Run: headless pygame with SDL's dummy video driver; simulated clock (each Clock.tick advances the game by its frame time, no real sleeping); random seed 0; keys injected as events and as key.get_pressed() state; mouse plan: one left click at the window centre at the start of phase 2, then a move to the lower-right quarter at the start of phase 3; restart key SPACE tapped at the start of phases 3 and 4.
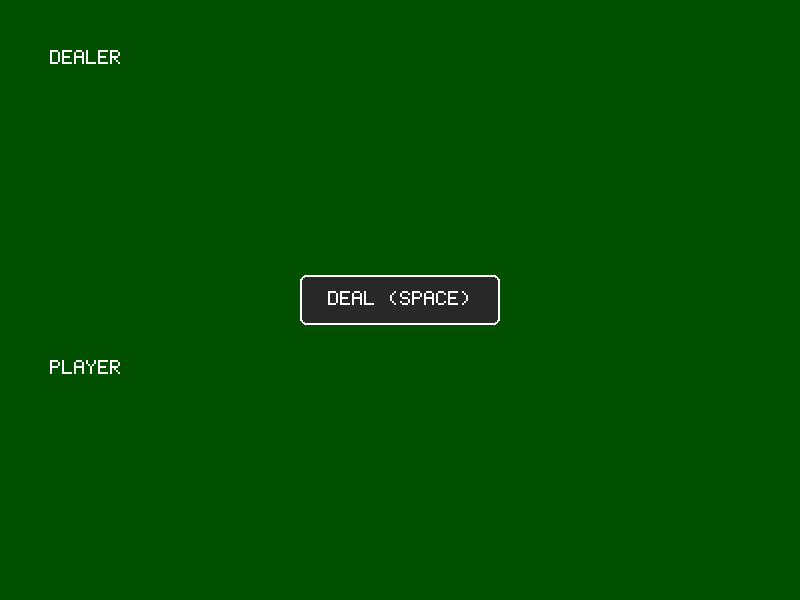
Frame 1 of 4 · flips 1–60 · no input
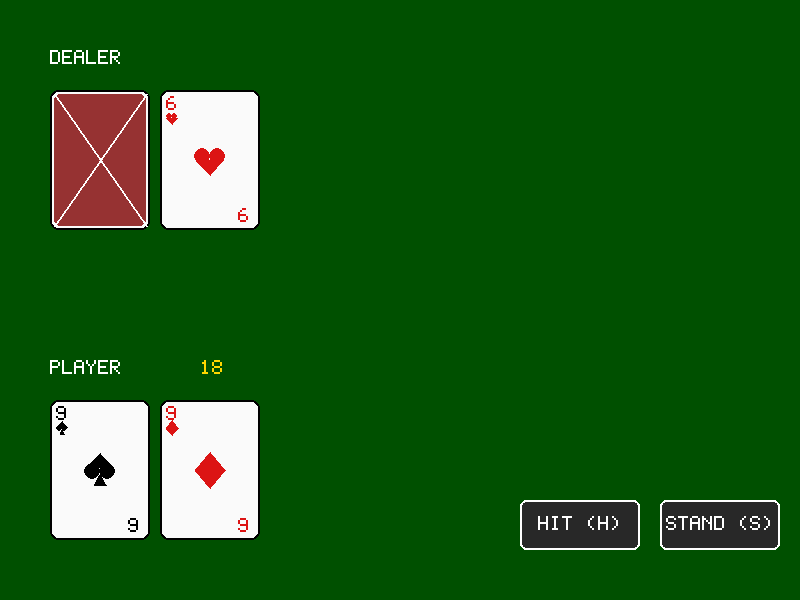
Frame 2 of 4 · flips 61–180 · clicked the window centre · tapped SPACE, RETURN · held RIGHT (→), D
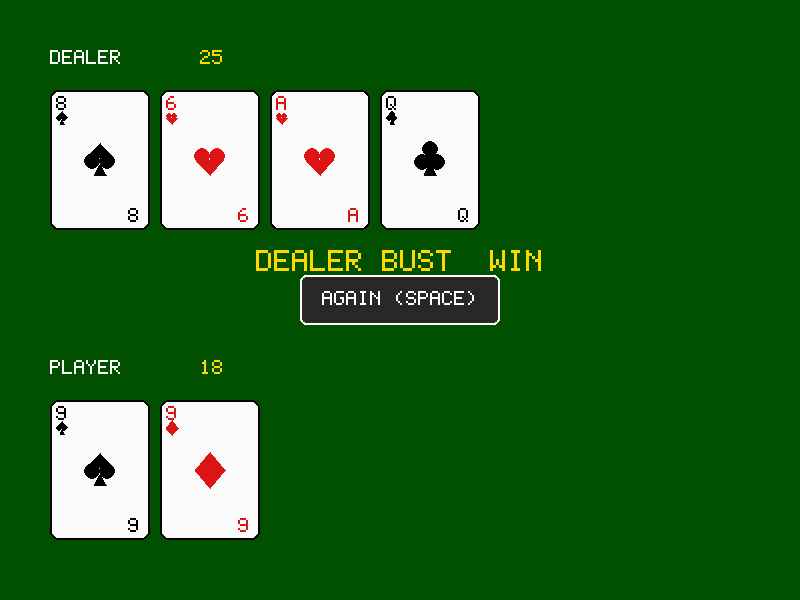
Frame 3 of 4 · flips 181–300 · moved the mouse to the lower-right quarter · tapped SPACE · held DOWN (↓), S
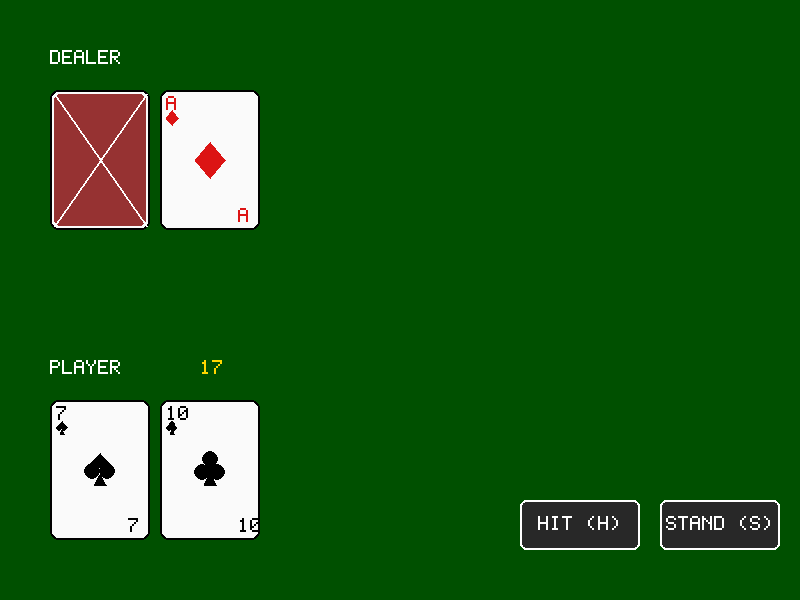
Frame 4 of 4 · flips 301–420 · tapped SPACE · held LEFT (←), A, UP (↑), W

The pygame program that drew these frames:

import pygame
import random
import sys

# --- SETUP ---
pygame.init()
SCREEN_WIDTH, SCREEN_HEIGHT = 800, 600
CARD_W, CARD_H = 100, 140
BG_COLOR = (0, 80, 0)     # Casino Green
CARD_COLOR = (250, 250, 250)
BLACK = (0, 0, 0)
RED = (220, 20, 20)
WHITE = (255, 255, 255)
YELLOW = (255, 215, 0)
BUTTON_COLOR = (40, 40, 40)
BUTTON_HOVER = (70, 70, 70)

SUITS = ['Hearts', 'Diamonds', 'Clubs', 'Spades']
RANKS = ['2', '3', '4', '5', '6', '7', '8', '9', '10', 'J', 'Q', 'K', 'A']

# --- VECTOR GRAPHICS ENGINE (Suits) ---
def draw_diamond(surface, x, y, size, color):
    half_w, half_h = size // 2, size * 0.6 
    points = [(x, y - half_h), (x + half_w, y), (x, y + half_h), (x - half_w, y)]
    pygame.draw.polygon(surface, color, points)

def draw_heart(surface, x, y, size, color):
    radius = size // 3.5
    c1_x, c1_y = x - radius * 0.9, y - radius * 0.4
    c2_x, c2_y = x + radius * 0.9, y - radius * 0.4
    pygame.draw.circle(surface, color, (int(c1_x), int(c1_y)), int(radius))
    pygame.draw.circle(surface, color, (int(c2_x), int(c2_y)), int(radius))
    triangle_points = [(x - radius * 1.7, c1_y + radius*0.5), (x + radius * 1.7, c2_y + radius*0.5), (x, y + size // 2)]
    pygame.draw.polygon(surface, color, triangle_points)

def draw_spade(surface, x, y, size, color):
    radius = size // 3.5
    offset_y = y - size * 0.05
    c1_x, c1_y = x - radius * 0.9, offset_y + radius * 0.4
    c2_x, c2_y = x + radius * 0.9, offset_y + radius * 0.4
    triangle_points = [(x, offset_y - size // 2), (x + radius * 1.7, c2_y - radius*0.5), (x - radius * 1.7, c1_y - radius*0.5)]
    pygame.draw.polygon(surface, color, triangle_points)
    pygame.draw.circle(surface, color, (int(c1_x), int(c1_y)), int(radius))
    pygame.draw.circle(surface, color, (int(c2_x), int(c2_y)), int(radius))
    stem_w, stem_top = size // 5, offset_y + radius * 0.8
    pygame.draw.polygon(surface, color, [(x, stem_top), (x + stem_w, y + size//2), (x - stem_w, y + size//2)])

def draw_club(surface, x, y, size, color):
    radius = size // 3.6
    offset_y = y - size * 0.08
    pygame.draw.circle(surface, color, (x, int(offset_y - radius)), int(radius))
    pygame.draw.circle(surface, color, (int(x - radius*0.9), int(offset_y + radius*0.6)), int(radius))
    pygame.draw.circle(surface, color, (int(x + radius*0.9), int(offset_y + radius*0.6)), int(radius))
    pygame.draw.circle(surface, color, (x, int(offset_y)), int(radius*0.8))
    stem_w, stem_top = size // 5, offset_y + radius * 0.5
    pygame.draw.polygon(surface, color, [(x, stem_top), (x + stem_w, y + size//2), (x - stem_w, y + size//2)])

def draw_suit_icon(surface, suit, x, y, size, color):
    if suit == 'Hearts': draw_heart(surface, x, y, size, color)
    elif suit == 'Diamonds': draw_diamond(surface, x, y, size, color)
    elif suit == 'Clubs': draw_club(surface, x, y, size, color)
    elif suit == 'Spades': draw_spade(surface, x, y, size, color)

# --- HIGH RES 5x7 PIXEL FONT ---
PIXEL_FONT_5x7 = {
    'A': [0x70, 0x88, 0x88, 0xF8, 0x88, 0x88, 0x88],
    'B': [0xF0, 0x88, 0x88, 0xF0, 0x88, 0x88, 0xF0],
    'C': [0x70, 0x88, 0x80, 0x80, 0x80, 0x88, 0x70],
    'D': [0xF0, 0x88, 0x88, 0x88, 0x88, 0x88, 0xF0],
    'E': [0xF8, 0x80, 0x80, 0xF0, 0x80, 0x80, 0xF8],
    'F': [0xF8, 0x80, 0x80, 0xF0, 0x80, 0x80, 0x80],
    'G': [0x78, 0x80, 0x80, 0x98, 0x88, 0x88, 0x70],
    'H': [0x88, 0x88, 0x88, 0xF8, 0x88, 0x88, 0x88],
    'I': [0x70, 0x20, 0x20, 0x20, 0x20, 0x20, 0x70],
    'J': [0x08, 0x08, 0x08, 0x08, 0x08, 0x88, 0x70],
    'K': [0x88, 0x90, 0xA0, 0xC0, 0xA0, 0x90, 0x88],
    'L': [0x80, 0x80, 0x80, 0x80, 0x80, 0x80, 0xF8],
    'M': [0x88, 0xD8, 0xA8, 0xA8, 0x88, 0x88, 0x88],
    'N': [0x88, 0xC8, 0xA8, 0x98, 0x88, 0x88, 0x88],
    'O': [0x70, 0x88, 0x88, 0x88, 0x88, 0x88, 0x70],
    'P': [0xF0, 0x88, 0x88, 0xF0, 0x80, 0x80, 0x80],
    'Q': [0x70, 0x88, 0x88, 0x88, 0xA8, 0x90, 0x68],
    'R': [0xF0, 0x88, 0x88, 0xF0, 0xA0, 0x90, 0x88],
    'S': [0x70, 0x88, 0x80, 0x70, 0x08, 0x88, 0x70],
    'T': [0xF8, 0x20, 0x20, 0x20, 0x20, 0x20, 0x20],
    'U': [0x88, 0x88, 0x88, 0x88, 0x88, 0x88, 0x70],
    'V': [0x88, 0x88, 0x88, 0x88, 0x88, 0x50, 0x20],
    'W': [0x88, 0x88, 0x88, 0xA8, 0xA8, 0xD8, 0x88],
    'X': [0x88, 0x88, 0x50, 0x20, 0x50, 0x88, 0x88],
    'Y': [0x88, 0x88, 0x50, 0x20, 0x20, 0x20, 0x20],
    'Z': [0xF8, 0x08, 0x10, 0x20, 0x40, 0x80, 0xF8],
    '0': [0x70, 0x88, 0x98, 0xA8, 0xC8, 0x88, 0x70],
    '1': [0x20, 0x60, 0x20, 0x20, 0x20, 0x20, 0x70],
    '2': [0x70, 0x88, 0x08, 0x30, 0x40, 0x80, 0xF8],
    '3': [0xF8, 0x08, 0x10, 0x30, 0x08, 0x88, 0x70],
    '4': [0x10, 0x30, 0x50, 0x90, 0xF8, 0x10, 0x10],
    '5': [0xF8, 0x80, 0xF0, 0x08, 0x08, 0x88, 0x70],
    '6': [0x30, 0x40, 0x80, 0xF0, 0x88, 0x88, 0x70],
    '7': [0xF8, 0x08, 0x10, 0x20, 0x40, 0x40, 0x40],
    '8': [0x70, 0x88, 0x88, 0x70, 0x88, 0x88, 0x70],
    '9': [0x70, 0x88, 0x88, 0x78, 0x08, 0x88, 0x70],
    ' ': [0x00] * 7,
    '(': [0x10, 0x20, 0x40, 0x40, 0x40, 0x20, 0x10],
    ')': [0x40, 0x20, 0x10, 0x10, 0x10, 0x20, 0x40],
}

def draw_pixel_char(surface, char, x, y, scale=2, color=BLACK):
    char = char.upper()
    if char not in PIXEL_FONT_5x7: char = ' '
    rows = PIXEL_FONT_5x7[char]
    for r_idx, row_val in enumerate(rows):
        for c_idx in range(5):
            if (row_val >> (7 - c_idx)) & 1:
                pygame.draw.rect(surface, color, (x + c_idx * scale, y + r_idx * scale, scale, scale))

def draw_pixel_string(surface, text, x, y, scale=2, color=BLACK):
    cursor_x = x
    for char in text.upper():
        draw_pixel_char(surface, char, cursor_x, y, scale, color)
        cursor_x += (6 * scale) # 5 width + 1 spacing

# --- GAME LOGIC ---
class Card:
    def __init__(self, rank, suit, hidden=False):
        self.rank = rank
        self.suit = suit
        self.hidden = hidden
        self.color = RED if suit in ['Hearts', 'Diamonds'] else BLACK
        
        if rank in ['J', 'Q', 'K']: self.val = 10
        elif rank == 'A': self.val = 11
        else: self.val = int(rank)

class Deck:
    def __init__(self):
        self.cards = [Card(r, s) for s in SUITS for r in RANKS]
        random.shuffle(self.cards)
    
    def draw(self):
        return self.cards.pop()

def calculate_score(hand):
    score = sum(c.val for c in hand)
    aces = sum(1 for c in hand if c.rank == 'A')
    while score > 21 and aces:
        score -= 10
        aces -= 1
    return score

# --- DRAWING ---
def draw_card(surface, card, x, y):
    rect = pygame.Rect(x, y, CARD_W, CARD_H)
    pygame.draw.rect(surface, CARD_COLOR, rect, border_radius=8)
    pygame.draw.rect(surface, BLACK, rect, 2, border_radius=8)

    if card.hidden:
        # Pattern Back
        inner = pygame.Rect(x+4, y+4, CARD_W-8, CARD_H-8)
        pygame.draw.rect(surface, (150, 50, 50), inner, border_radius=6)
        pygame.draw.line(surface, WHITE, (x+4, y+4), (x+CARD_W-4, y+CARD_H-4), 2)
        pygame.draw.line(surface, WHITE, (x+CARD_W-4, y+4), (x+4, y+CARD_H-4), 2)
    else:
        # Rank & Suit (Corner)
        draw_pixel_string(surface, card.rank, x+6, y+6, 2, card.color)
        draw_suit_icon(surface, card.suit, x+12, y+28, 12, card.color)
        
        # Center Suit
        draw_suit_icon(surface, card.suit, x+CARD_W//2, y+CARD_H//2, 30, card.color)
        
        # Bottom Right Rank
        draw_pixel_string(surface, card.rank, x+CARD_W-22, y+CARD_H-22, 2, card.color)

def draw_button(surface, text, x, y, w, h, hover=False):
    col = BUTTON_HOVER if hover else BUTTON_COLOR
    rect = pygame.Rect(x, y, w, h)
    pygame.draw.rect(surface, col, rect, border_radius=6)
    pygame.draw.rect(surface, WHITE, rect, 2, border_radius=6)
    
    # Center text
    text_len = len(text)
    char_w = 6 * 2
    text_px_w = text_len * char_w
    
    draw_pixel_string(surface, text, x + (w-text_px_w)//2, y + 16, 2, WHITE)
    return rect

# --- MAIN LOOP ---
def main():
    screen = pygame.display.set_mode((SCREEN_WIDTH, SCREEN_HEIGHT))
    pygame.display.set_caption("Blackjack 21")
    clock = pygame.time.Clock()

    deck = Deck()
    player_hand = []
    dealer_hand = []
    
    # Game States: BETTING, PLAYING, DEALER_TURN, GAME_OVER
    state = "BETTING"
    outcome = ""
    
    # Buttons - INCREASED WIDTH FOR DEAL BUTTON
    btn_hit = pygame.Rect(SCREEN_WIDTH - 280, SCREEN_HEIGHT - 100, 120, 50)
    btn_stand = pygame.Rect(SCREEN_WIDTH - 140, SCREEN_HEIGHT - 100, 120, 50)
    btn_deal = pygame.Rect(SCREEN_WIDTH//2 - 100, SCREEN_HEIGHT//2 - 25, 200, 50) # Width increased to 200

    # Function to trigger HIT action
    def action_hit():
        nonlocal state, outcome
        player_hand.append(deck.draw())
        if calculate_score(player_hand) > 21:
            state = "GAME_OVER"
            outcome = "BUST! YOU LOSE"

    # Function to trigger STAND action
    def action_stand():
        nonlocal state
        state = "DEALER_TURN"
        dealer_hand[0].hidden = False

    # Function to trigger DEAL action
    def action_deal():
        nonlocal state, deck, player_hand, dealer_hand, outcome
        deck = Deck()
        player_hand = [deck.draw(), deck.draw()]
        dealer_hand = [deck.draw(), deck.draw()]
        dealer_hand[0].hidden = True
        
        p_score = calculate_score(player_hand)
        if p_score == 21:
            dealer_hand[0].hidden = False
            d_score = calculate_score(dealer_hand)
            if d_score == 21:
                state = "GAME_OVER"; outcome = "PUSH"
            else:
                state = "GAME_OVER"; outcome = "BLACKJACK! WIN"
        else:
            state = "PLAYING"

    while True:
        mouse_pos = pygame.mouse.get_pos()
        hover_hit = btn_hit.collidepoint(mouse_pos)
        hover_stand = btn_stand.collidepoint(mouse_pos)
        hover_deal = btn_deal.collidepoint(mouse_pos)

        for event in pygame.event.get():
            if event.type == pygame.QUIT:
                pygame.quit(); sys.exit()
            
            # --- MOUSE CLICKS ---
            if event.type == pygame.MOUSEBUTTONDOWN:
                if state == "BETTING":
                    if hover_deal: action_deal()
                
                elif state == "PLAYING":
                    if hover_hit: action_hit()
                    elif hover_stand: action_stand()
                
                elif state == "GAME_OVER":
                    if hover_deal: action_deal() # Re-use deal button pos for Play Again
            
            # --- KEYBOARD SHORTCUTS ---
            if event.type == pygame.KEYDOWN:
                if event.key == pygame.K_SPACE:
                    if state == "BETTING" or state == "GAME_OVER":
                        action_deal()
                
                if state == "PLAYING":
                    if event.key == pygame.K_h:
                        action_hit()
                    elif event.key == pygame.K_s:
                        action_stand()

        # Dealer Logic
        if state == "DEALER_TURN":
            pygame.display.flip()
            pygame.time.delay(600)
            d_score = calculate_score(dealer_hand)
            if d_score < 17:
                dealer_hand.append(deck.draw())
            else:
                # End Game
                p_score = calculate_score(player_hand)
                if d_score > 21:
                    outcome = "DEALER BUST! WIN"
                elif d_score > p_score:
                    outcome = "DEALER WINS"
                elif d_score < p_score:
                    outcome = "YOU WIN"
                else:
                    outcome = "PUSH"
                state = "GAME_OVER"

        # --- DRAWING ---
        screen.fill(BG_COLOR)
        
        # Dealer Area
        draw_pixel_string(screen, "DEALER", 50, 50, 2, WHITE)
        for i, card in enumerate(dealer_hand):
            draw_card(screen, card, 50 + i * (CARD_W + 10), 90)
            
        if state != "BETTING" and not dealer_hand[0].hidden:
            d_score = calculate_score(dealer_hand)
            draw_pixel_string(screen, str(d_score), 200, 50, 2, YELLOW)

        # Player Area
        draw_pixel_string(screen, "PLAYER", 50, 360, 2, WHITE)
        for i, card in enumerate(player_hand):
            draw_card(screen, card, 50 + i * (CARD_W + 10), 400)
            
        if state != "BETTING":
            p_score = calculate_score(player_hand)
            draw_pixel_string(screen, str(p_score), 200, 360, 2, YELLOW)

        # UI Controls
        if state == "BETTING":
            draw_button(screen, "DEAL (SPACE)", btn_deal.x, btn_deal.y, btn_deal.w, btn_deal.h, hover_deal)
        
        elif state == "PLAYING":
            draw_button(screen, "HIT (H)", btn_hit.x, btn_hit.y, btn_hit.w, btn_hit.h, hover_hit)
            draw_button(screen, "STAND (S)", btn_stand.x, btn_stand.y, btn_stand.w, btn_stand.h, hover_stand)
            
        elif state == "GAME_OVER":
            # Draw outcome with larger scale
            draw_pixel_string(screen, outcome, SCREEN_WIDTH//2 - (len(outcome)*9), SCREEN_HEIGHT//2 - 50, 3, YELLOW)
            draw_button(screen, "AGAIN (SPACE)", btn_deal.x, btn_deal.y, btn_deal.w, btn_deal.h, hover_deal)

        pygame.display.flip()
        clock.tick(30)

if __name__ == "__main__":
    main()
